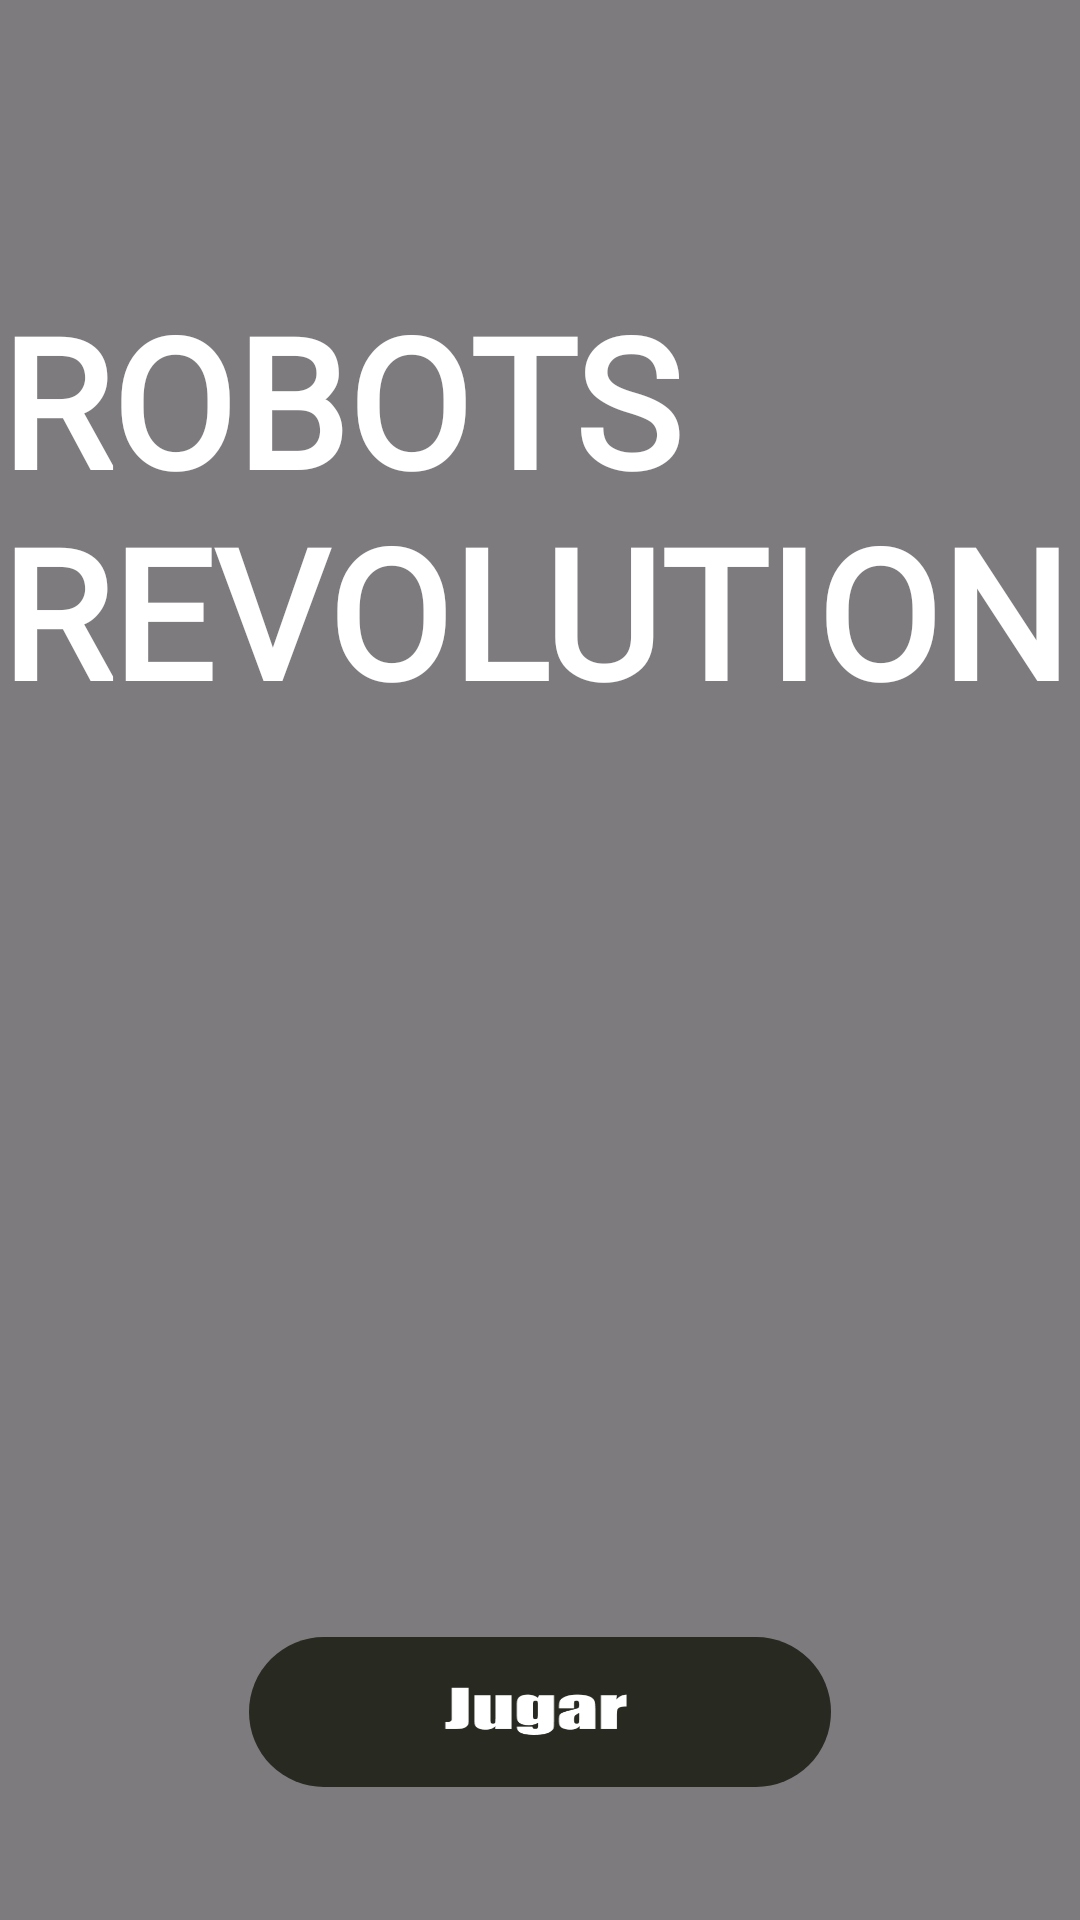

The Android layout XML behind this screen, and the referenced resources:
<!-- AndroidManifest.xml: application theme Theme.RobotsRevolution -->
<!-- res/layout/activity_main.xml -->
<?xml version="1.0" encoding="utf-8"?>
<androidx.constraintlayout.widget.ConstraintLayout xmlns:android="http://schemas.android.com/apk/res/android"
    xmlns:app="http://schemas.android.com/apk/res-auto"
    xmlns:tools="http://schemas.android.com/tools"
    android:id="@+id/main"
    android:layout_width="match_parent"
    android:layout_height="match_parent"
    tools:context=".MainActivity">

    <ImageView
        android:id="@+id/imageView"
        android:layout_width="wrap_content"
        android:layout_height="wrap_content"
        android:background="@drawable/menu"
        app:layout_constraintBottom_toBottomOf="parent"
        app:layout_constraintEnd_toEndOf="parent"
        app:layout_constraintStart_toStartOf="parent"
        app:layout_constraintTop_toTopOf="parent" />
    <View
        android:layout_width="match_parent"
        android:layout_height="match_parent"
        android:background="#80000000" />

    <ImageButton
        android:id="@+id/imgbuttonInicio"
        android:layout_width="194dp"
        android:layout_height="50dp"
        android:background="@drawable/rounded_button"
        app:layout_constraintBottom_toBottomOf="parent"
        app:layout_constraintEnd_toEndOf="parent"
        app:layout_constraintHorizontal_bias="0.499"
        app:layout_constraintStart_toStartOf="parent"
        app:layout_constraintTop_toTopOf="parent"
        app:layout_constraintVertical_bias="0.925" />


    <TextView
        android:id="@+id/textView"
        android:layout_width="wrap_content"
        android:layout_height="wrap_content"
        android:fontFamily="@font/rubik_80s_fade"
        android:text="Robots Revolution"
        android:textAllCaps="true"
        android:textColor="@color/white"
        android:textSize="60sp"
        android:textStyle="bold"
        app:layout_constraintBottom_toBottomOf="parent"
        app:layout_constraintEnd_toEndOf="parent"
        app:layout_constraintHorizontal_bias="0.491"
        app:layout_constraintStart_toStartOf="parent"
        app:layout_constraintTop_toTopOf="parent"
        app:layout_constraintVertical_bias="0.19" />

</androidx.constraintlayout.widget.ConstraintLayout>
<!-- resources referenced by this layout -->
<resources>
  <color name="white">#FFFFFFFF</color>
  <!-- drawable rounded_button (drawable) -->
  <?xml version="1.0" encoding="utf-8"?>
  <layer-list xmlns:android="http://schemas.android.com/apk/res/android">
      
      <item>
          <shape android:shape="rectangle">
              <solid android:color="#282920"/> 
              <corners android:radius="35dp"/> 
              <padding android:left="10dp" android:top="10dp" android:right="10dp" android:bottom="10dp"/>
          </shape>
      </item>
  
      
      <item android:drawable="@drawable/boton_jugar" />
  </layer-list>
  <style name="Theme.RobotsRevolution" parent="Base.Theme.RobotsRevolution" />
  <!-- drawable boton_jugar: png bitmap (drawable, 4108 bytes) -->
  <style name="Base.Theme.RobotsRevolution" parent="Theme.Material3.DayNight.NoActionBar">
          
          
      </style>
</resources>
